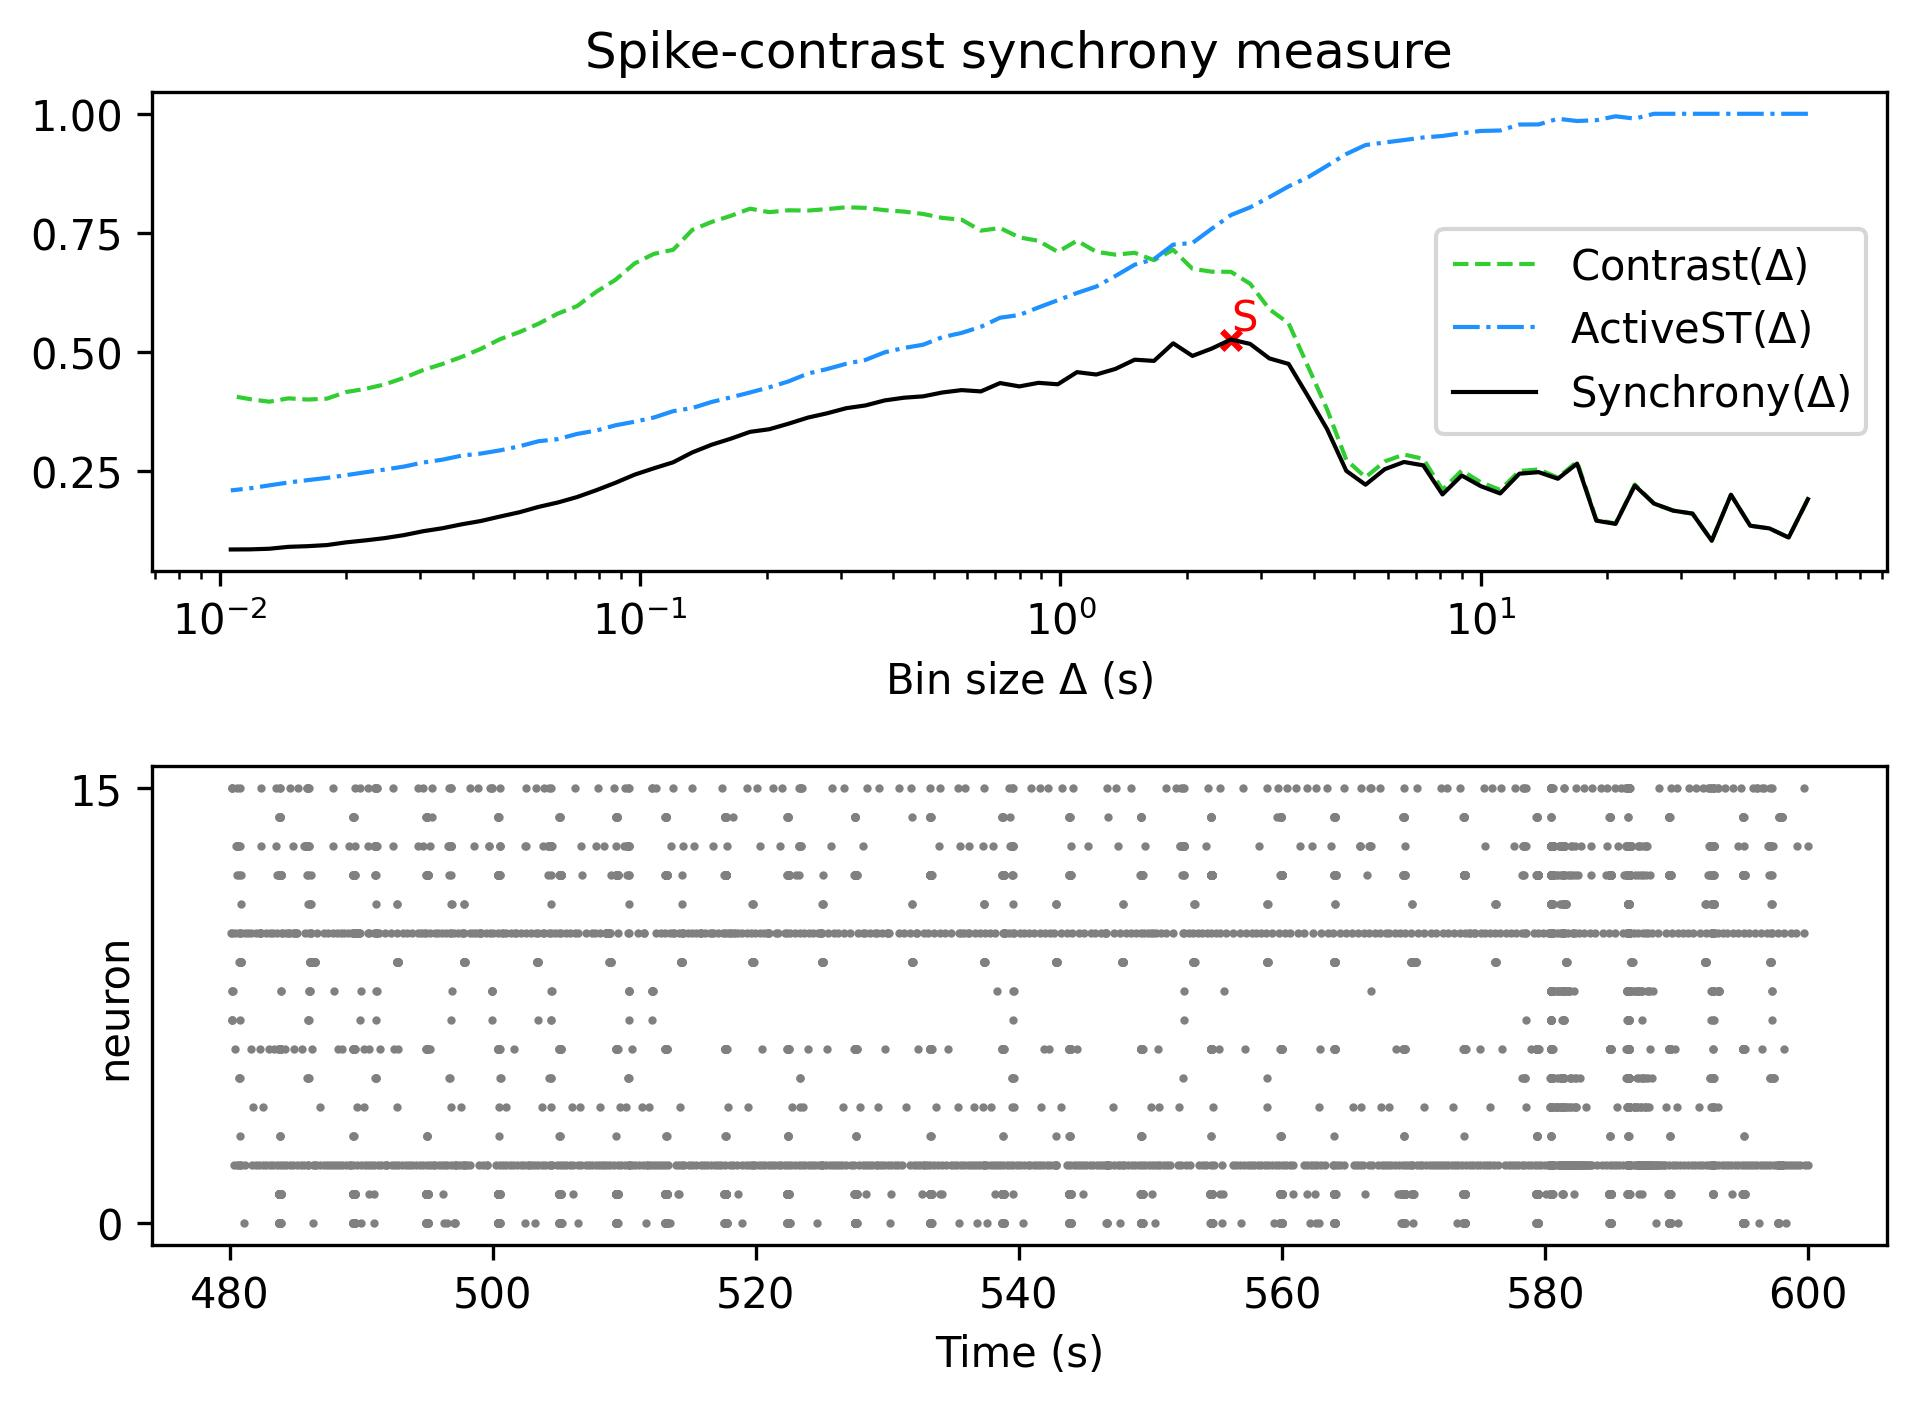

Source data for this figure (header and first rows):
, Spike-contrast (60.0 s), Spike-contrast (54.0 s), Spike-contrast (48.6 s), Spike-contrast (43.74 s), Spike-contrast (39.366 s), Spike-contrast (35.429 s), Spike-contrast (31.886 s), Spike-contrast (28.698 s), Spike-contrast (25.828 s), Spike-contrast (23.245 s), Spike-contrast (20.921 s), Spike-contrast (18.829 s), Spike-contrast (16.946 s), Spike-contrast (15.251 s), Spike-contrast (13.726 s), Spike-contrast (12.353 s), Spike-contrast (11.118 s), Spike-contrast (10.006 s), Spike-contrast (9.006 s), Spike-contrast (8.105 s), Spike-contrast (7.295 s), Spike-contrast (6.565 s), Spike-contrast (5.909 s)
0, 0.1912, 0.1107, 0.1298, 0.1354, 0.2004, 0.104, 0.1609, 0.167, 0.1819, 0.2197, 0.1393, 0.146, 0.2658, 0.234, 0.2478, 0.2446, 0.2031, 0.2183, 0.2409, 0.2011, 0.2621, 0.2692, 0.2541
